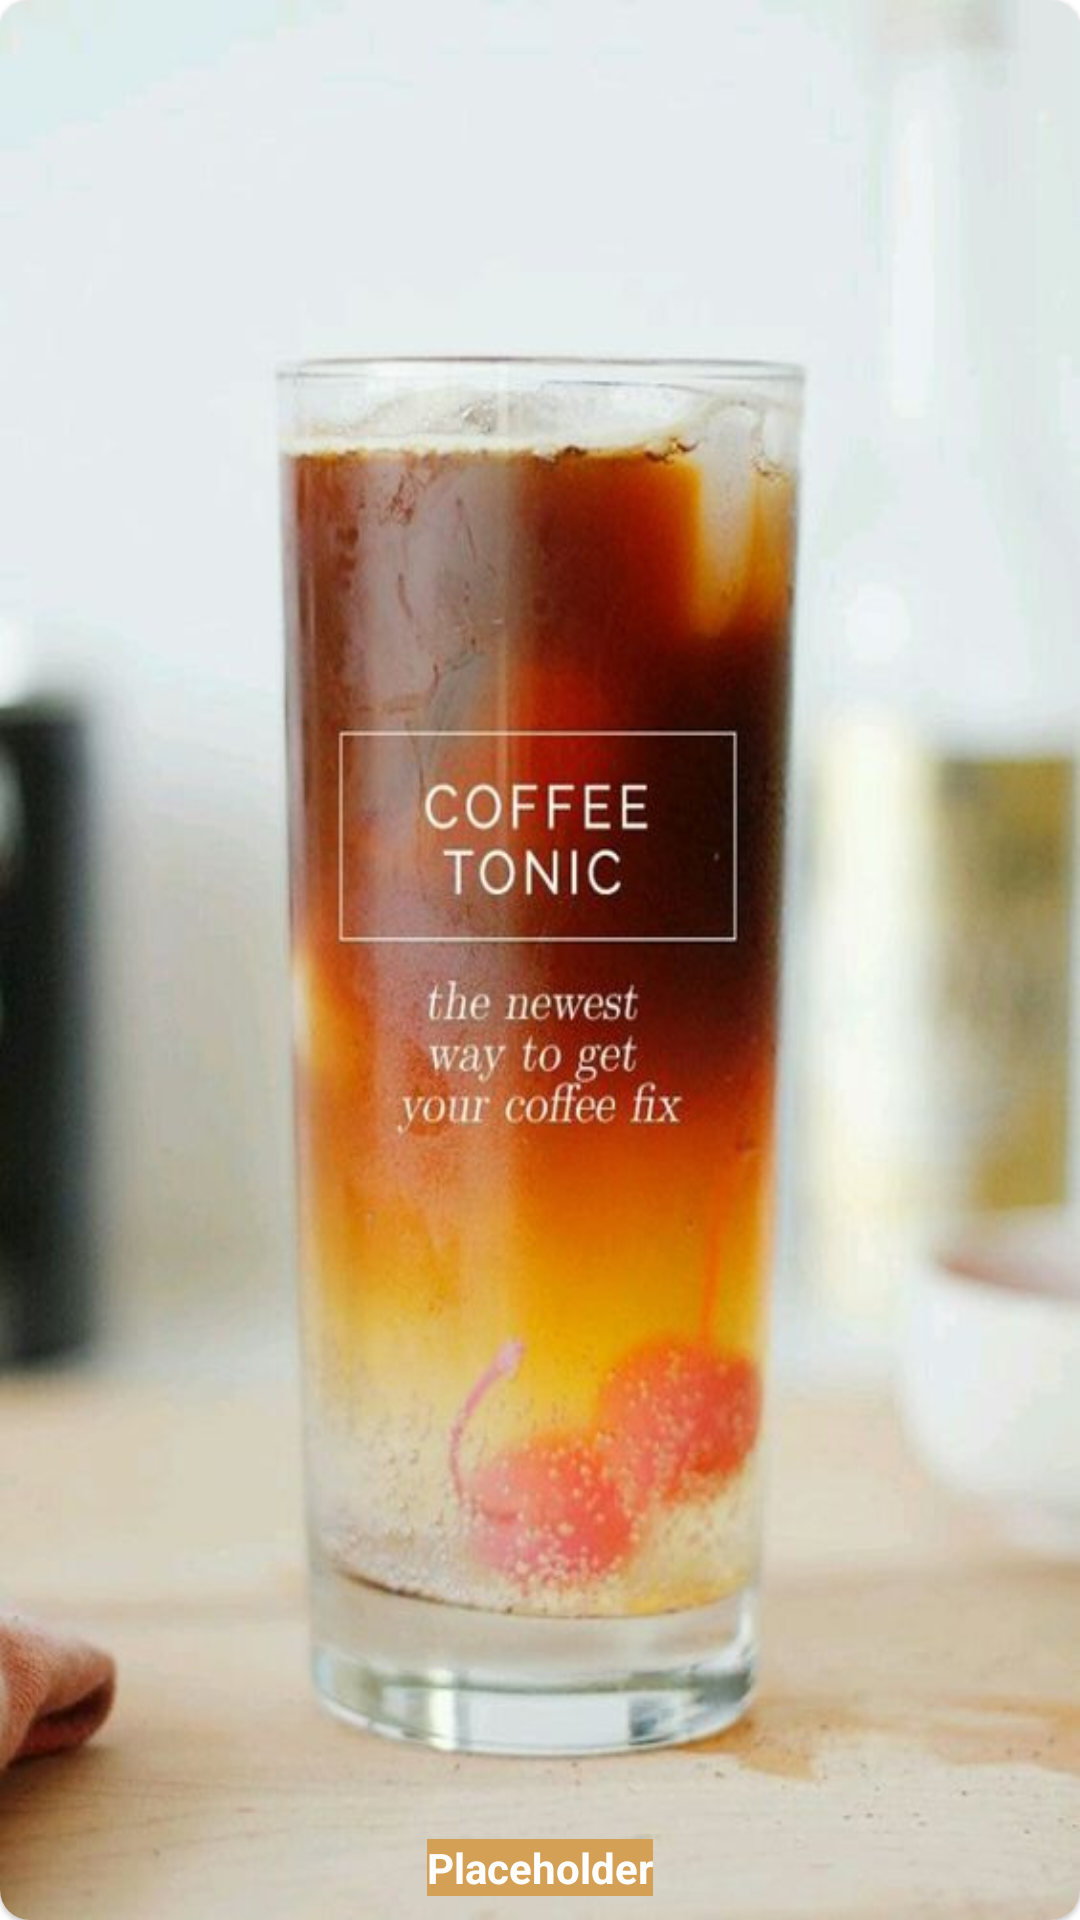

Write the Android layout XML for this screen, with the resource values it uses.
<!-- AndroidManifest.xml: application theme Theme.Beansco -->
<!-- res/layout/list_brewed.xml -->
<?xml version="1.0" encoding="utf-8"?>
<FrameLayout
    xmlns:android="http://schemas.android.com/apk/res/android"
    android:layout_width="150dp"
    android:layout_height="220dp"
    xmlns:app="http://schemas.android.com/apk/res-auto"
    android:layout_margin="10dp">

    <com.google.android.material.card.MaterialCardView
        android:layout_width="match_parent"
        android:layout_height="match_parent"
        app:cardCornerRadius="10dp"
        android:padding="5dp"
        >
        <FrameLayout
            android:layout_width="match_parent"
            android:layout_height="match_parent">

            <androidx.constraintlayout.widget.ConstraintLayout
                android:layout_width="match_parent"
                android:layout_height="match_parent">

                <ImageView
                    android:id="@+id/Tumbnail"
                    android:layout_width="match_parent"
                    android:layout_height="match_parent"
                    android:src="@drawable/brew8"
                    android:scaleType="fitXY"
                    app:layout_constraintBottom_toBottomOf="parent"
                    app:layout_constraintEnd_toEndOf="parent"
                    app:layout_constraintStart_toStartOf="parent"
                    app:layout_constraintTop_toTopOf="parent" />

                <TextView
                    android:id="@+id/Title"
                    android:layout_width="wrap_content"
                    android:layout_height="wrap_content"
                    android:layout_marginBottom="8dp"
                    android:text="@string/Placeholder"
                    android:textColor="@color/white"
                    android:background="@color/light_brown"
                    android:textStyle="bold"
                    app:layout_constraintBottom_toBottomOf="parent"
                    app:layout_constraintEnd_toEndOf="parent"
                    app:layout_constraintStart_toStartOf="parent" />
            </androidx.constraintlayout.widget.ConstraintLayout>

        </FrameLayout>


    </com.google.android.material.card.MaterialCardView>

</FrameLayout>
<!-- resources referenced by this layout -->
<resources>
  <color name="light_brown">#D4A056</color>
  <color name="white">#FFFFFFFF</color>
  <!-- drawable brew8: jpg bitmap (drawable, 43161 bytes) -->
  <string name="Placeholder">Placeholder</string>
  <style name="Theme.Beansco" parent="Theme.MaterialComponents.DayNight.DarkActionBar">
          
          <item name="colorPrimary">@color/light_brown</item>
          <item name="colorPrimaryVariant">@color/light_brown</item>
          <item name="colorOnPrimary">@color/white</item>
          
          <item name="colorSecondary">@color/teal_200</item>
          <item name="colorSecondaryVariant">@color/teal_700</item>
          <item name="colorOnSecondary">@color/black</item>
          
          <item name="android:statusBarColor" tools:targetApi="l">?attr/colorPrimaryVariant</item>
          
      </style>
  <color name="teal_200">#FF03DAC5</color>
  <color name="teal_700">#FF018786</color>
  <color name="black">#FF000000</color>
</resources>
